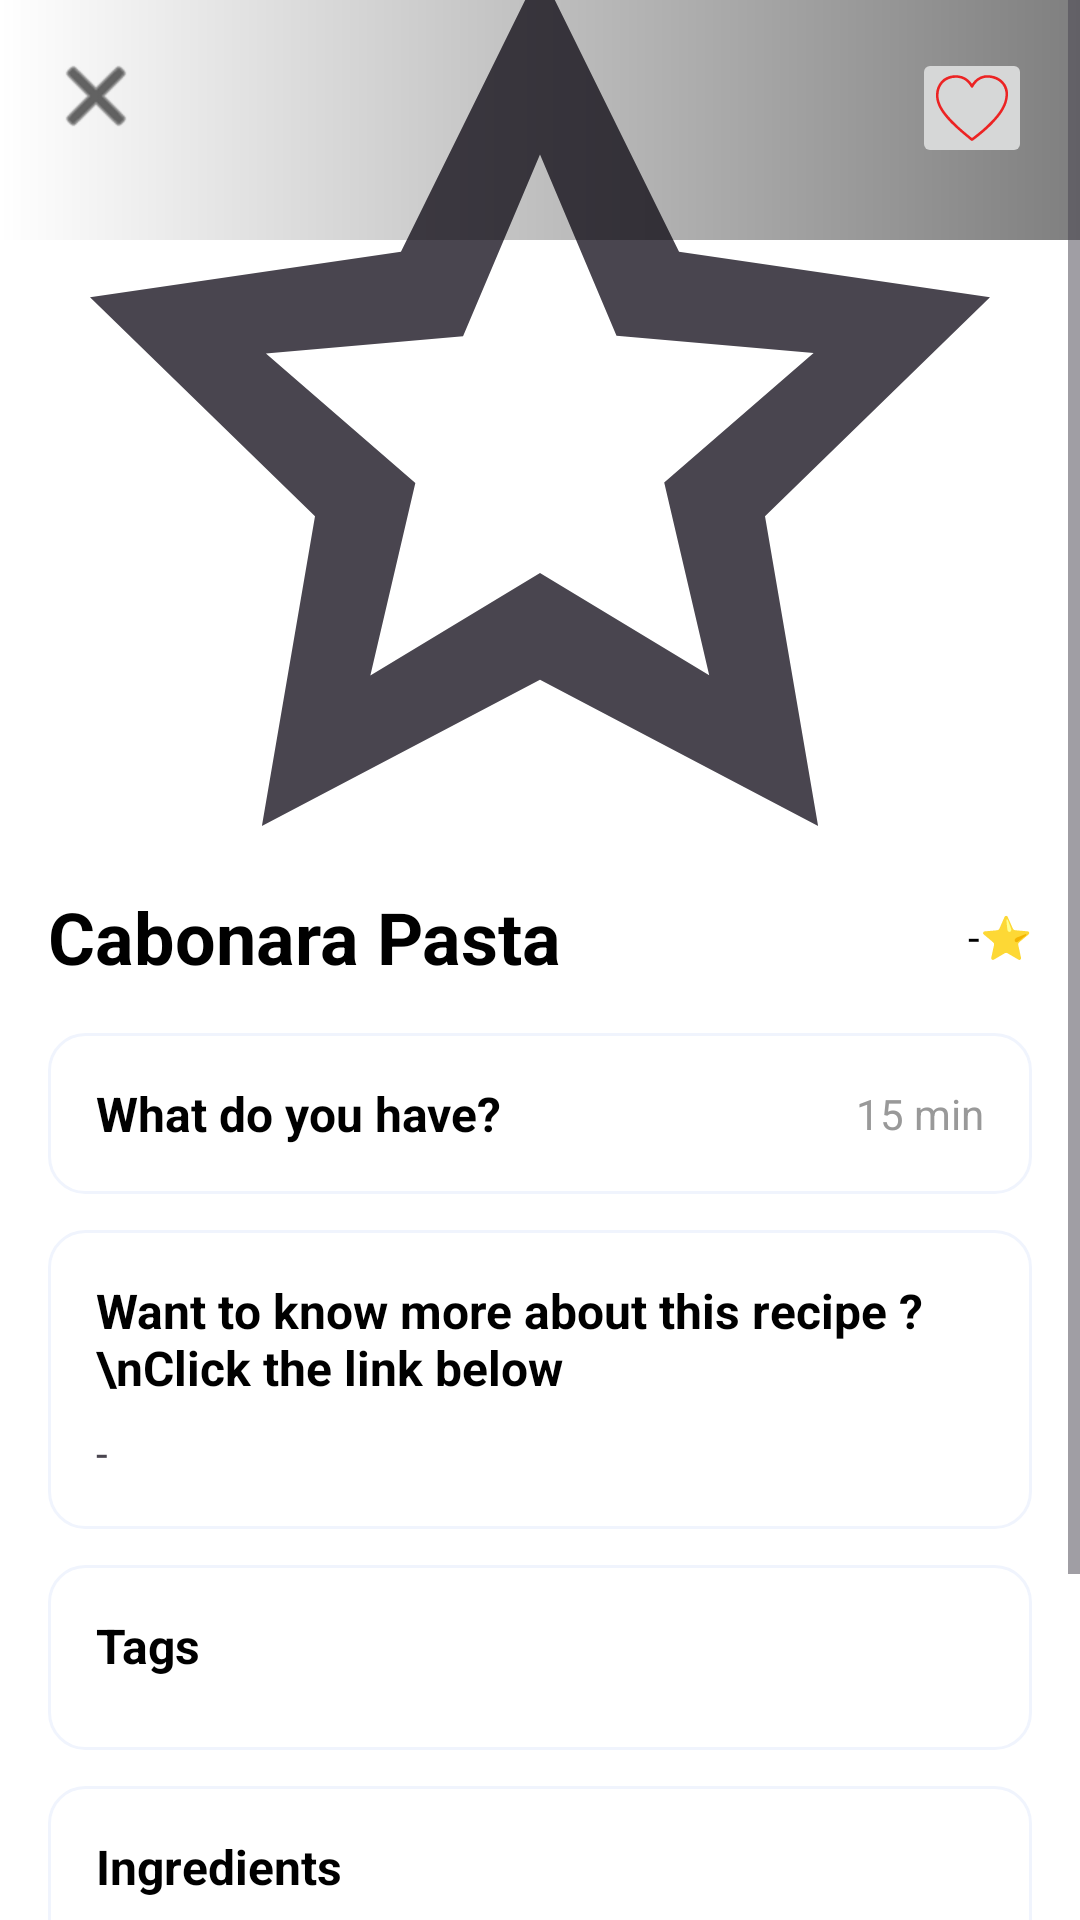

Layout XML and referenced resources for this Android screen:
<!-- AndroidManifest.xml: application theme Theme.MyFridge -->
<!-- res/layout/activity_recipe_detail.xml -->
<?xml version="1.0" encoding="utf-8"?>
<ScrollView xmlns:android="http://schemas.android.com/apk/res/android"
    xmlns:app="http://schemas.android.com/apk/res-auto"
    android:layout_width="match_parent"
    android:layout_height="match_parent">

    <LinearLayout
        android:layout_width="match_parent"
        android:layout_height="wrap_content"
        android:orientation="vertical"
        android:background="#FFFFFF">

        
        <FrameLayout
            android:layout_width="match_parent"
            android:layout_height="280dp">

            <ImageView
                android:id="@+id/recipeImage"
                android:layout_width="match_parent"
                android:layout_height="match_parent"
                android:scaleType="centerCrop"
                android:src="@drawable/ic_placeholder_recipe" />

            
            <View
                android:layout_width="match_parent"
                android:layout_height="80dp"
                android:layout_gravity="top"
                android:background="@drawable/header_scrim" />

            <ImageButton
                android:id="@+id/buttonClose"
                android:layout_width="wrap_content"
                android:layout_height="wrap_content"
                android:layout_margin="16dp"
                android:contentDescription="@string/close"
                android:background="?attr/selectableItemBackgroundBorderless"
                android:src="@android:drawable/ic_menu_close_clear_cancel"
                app:tint="@android:color/black" />

            <ImageButton
                android:id="@+id/buttonFavorite"
                android:layout_width="40dp"
                android:layout_height="40dp"
                android:layout_margin="16dp"
                android:layout_gravity="top|end"
                android:src="@drawable/ic_favorite_border" />

        </FrameLayout>

        
        <LinearLayout
            android:layout_width="match_parent"
            android:layout_height="wrap_content"
            android:orientation="horizontal"
            android:padding="16dp"
            android:gravity="center_vertical">

            <TextView
                android:id="@+id/recipeName"
                android:layout_width="0dp"
                android:layout_height="wrap_content"
                android:layout_weight="1"
                android:text="Cabonara Pasta"
                android:textSize="24sp"
                android:textStyle="bold"
                android:textColor="#000000" />

            <TextView
                android:id="@+id/rating"
                android:layout_width="wrap_content"
                android:layout_height="wrap_content"
                android:text="-"
                android:textSize="14sp"
                android:textColor="#000000"/>
            <TextView
                android:layout_width="wrap_content"
                android:layout_height="wrap_content"
                android:text="⭐"
                android:textSize="14sp"/>

            

        </LinearLayout>

        
        <LinearLayout
            android:layout_width="match_parent"
            android:layout_height="wrap_content"
            android:orientation="vertical"
            android:padding="16dp"
            android:layout_marginHorizontal="16dp"
            android:background="@drawable/bg_card"
            android:layout_marginBottom="12dp">
            <LinearLayout
                android:layout_width="match_parent"
                android:layout_height="wrap_content"
                android:orientation="horizontal"
                android:gravity="center_vertical">
            <TextView
                android:layout_width="0dp"
                android:layout_height="wrap_content"
                android:layout_weight="1"
                android:text="What do you have?"
                android:textStyle="bold"
                android:textColor="#000000"
                android:textSize="16sp"/>
            <TextView
                android:id="@+id/totalTime"
                android:layout_width="wrap_content"
                android:layout_height="wrap_content"
                android:text="15 min"
                android:textSize="14sp"
                android:textColor="#999999" />
            </LinearLayout>

            <LinearLayout
                android:id="@+id/cleanIngredientsContainer"
                android:layout_width="match_parent"
                android:layout_height="wrap_content"
                android:orientation="vertical" />
        </LinearLayout>

        <LinearLayout
            android:layout_width="match_parent"
            android:layout_height="wrap_content"
            android:orientation="vertical"
            android:padding="16dp"
            android:background="@drawable/bg_card"
            android:layout_marginHorizontal="16dp"
            android:layout_marginBottom="12dp">
            <TextView
                android:layout_width="match_parent"
                android:layout_height="wrap_content"
                android:text="Want to know more about this recipe ? \nClick the link below"
                android:textStyle="bold"
                android:textColor="#000000"
                android:textSize="16sp"
                android:paddingBottom="8dp"/>
            <TextView
                android:id="@+id/url"
                android:layout_width="match_parent"
                android:layout_height="wrap_content"
                android:autoLink="web"
                android:linksClickable="true"
                android:textIsSelectable="true"
                android:text="-" />
        </LinearLayout>

        <LinearLayout
            android:layout_width="match_parent"
            android:layout_height="wrap_content"
            android:orientation="vertical"
            android:padding="16dp"
            android:background="@drawable/bg_card"
            android:layout_marginHorizontal="16dp"
            android:layout_marginBottom="12dp">
            <TextView
                android:layout_width="match_parent"
                android:layout_height="wrap_content"
                android:text="Tags"
                android:textStyle="bold"
                android:textColor="#000000"
                android:textSize="16sp"/>
            <com.google.android.material.chip.ChipGroup
                android:id="@+id/chipGroupTagsDetail"
                android:layout_width="match_parent"
                android:layout_height="wrap_content"
                android:paddingTop="8dp"
                app:singleLine="false"
                app:chipSpacingHorizontal="8dp"
                app:chipSpacingVertical="8dp" />
        </LinearLayout>
        <LinearLayout
            android:layout_width="match_parent"
            android:layout_height="wrap_content"
            android:orientation="vertical"
            android:padding="16dp"
            android:background="@drawable/bg_card"
            android:layout_marginHorizontal="16dp"
            android:layout_marginBottom="12dp">

            <TextView
                android:layout_width="match_parent"
                android:layout_height="wrap_content"
                android:text="Ingredients"
                android:textStyle="bold"
                android:textColor="#000000"
                android:textSize="16sp"
                android:paddingBottom="8dp"/>
            <TextView
                android:id="@+id/displayIngredients"
                android:layout_width="match_parent"
                android:layout_height="wrap_content"
                android:text="-"
                android:lineSpacingExtra="6dp"
                android:lineSpacingMultiplier="1.1" />
        </LinearLayout>

        <LinearLayout
            android:layout_width="match_parent"
            android:layout_height="wrap_content"
            android:orientation="vertical"
            android:padding="16dp"
            android:background="@drawable/bg_card"
            android:layout_marginHorizontal="16dp"
            android:layout_marginBottom="12dp">

            <TextView
                android:layout_width="wrap_content"
                android:layout_height="wrap_content"
                android:text="How to cook ?"
                android:textSize="16sp"
                android:textStyle="bold"
                android:textColor="#000000"
                android:paddingBottom="8dp" />

            <TextView
                android:id="@+id/steps"
                android:layout_width="match_parent"
                android:layout_height="wrap_content"
                android:text="-"
                android:lineSpacingExtra="6dp"
                android:lineSpacingMultiplier="1.1"/>


        </LinearLayout>

    </LinearLayout>

</ScrollView>
<!-- resources referenced by this layout -->
<resources>
  <!-- drawable bg_card (drawable) -->
  <?xml version="1.0" encoding="utf-8"?>
  <shape xmlns:android="http://schemas.android.com/apk/res/android"
      android:shape="rectangle">
      <solid android:color="#FFFFFF" />
      <corners android:radius="12dp" />
      <stroke android:width="1dp" android:color="#f0f4fd" />
  </shape>
  <!-- drawable header_scrim (drawable) -->
  <?xml version="1.0" encoding="utf-8"?>
  <shape xmlns:android="http://schemas.android.com/apk/res/android"
      android:shape="rectangle">
      <gradient
          android:startColor="#80000000"
          android:endColor="#00000000"
          android:angle="180" />
  </shape>
  <!-- drawable ic_favorite_border: vector/xml drawable (drawable, 4566 chars, omitted) -->
  <!-- drawable ic_placeholder_recipe (drawable) -->
  <vector xmlns:android="http://schemas.android.com/apk/res/android"
      android:width="24dp"
      android:height="24dp"
      android:viewportWidth="24"
      android:viewportHeight="24"
      android:tint="?attr/colorOnSurfaceVariant">
    <path
        android:fillColor="@android:color/white"
        android:pathData="M12,2l3.09,6.26L22,9.27l-5,4.87 1.18,6.88L12,17.77l-6.18,3.25L7,14.14 2,9.27l6.91,-1.01L12,2zM12,15.4l3.76,2.27 -1,-4.28 3.32,-2.88 -4.38,-0.38L12,6.1l-1.71,4.04 -4.38,0.38 3.32,2.88 -1,4.28L12,15.4z"/>
  </vector>
  <string name="close">Close</string>
  <style name="Theme.MyFridge" parent="Base.Theme.MyFridge" />
  <style name="Base.Theme.MyFridge" parent="Theme.Material3.DayNight.NoActionBar">
          
          <item name="materialButtonStyle">@style/MyFridge.Button</item>
      </style>
  <style name="MyFridge.Button" parent="Widget.Material3.Button">
          <item name="backgroundTint">@color/button_bgLight</item>
      </style>
  <color name="button_bgLight">#3F73D9</color>
</resources>
